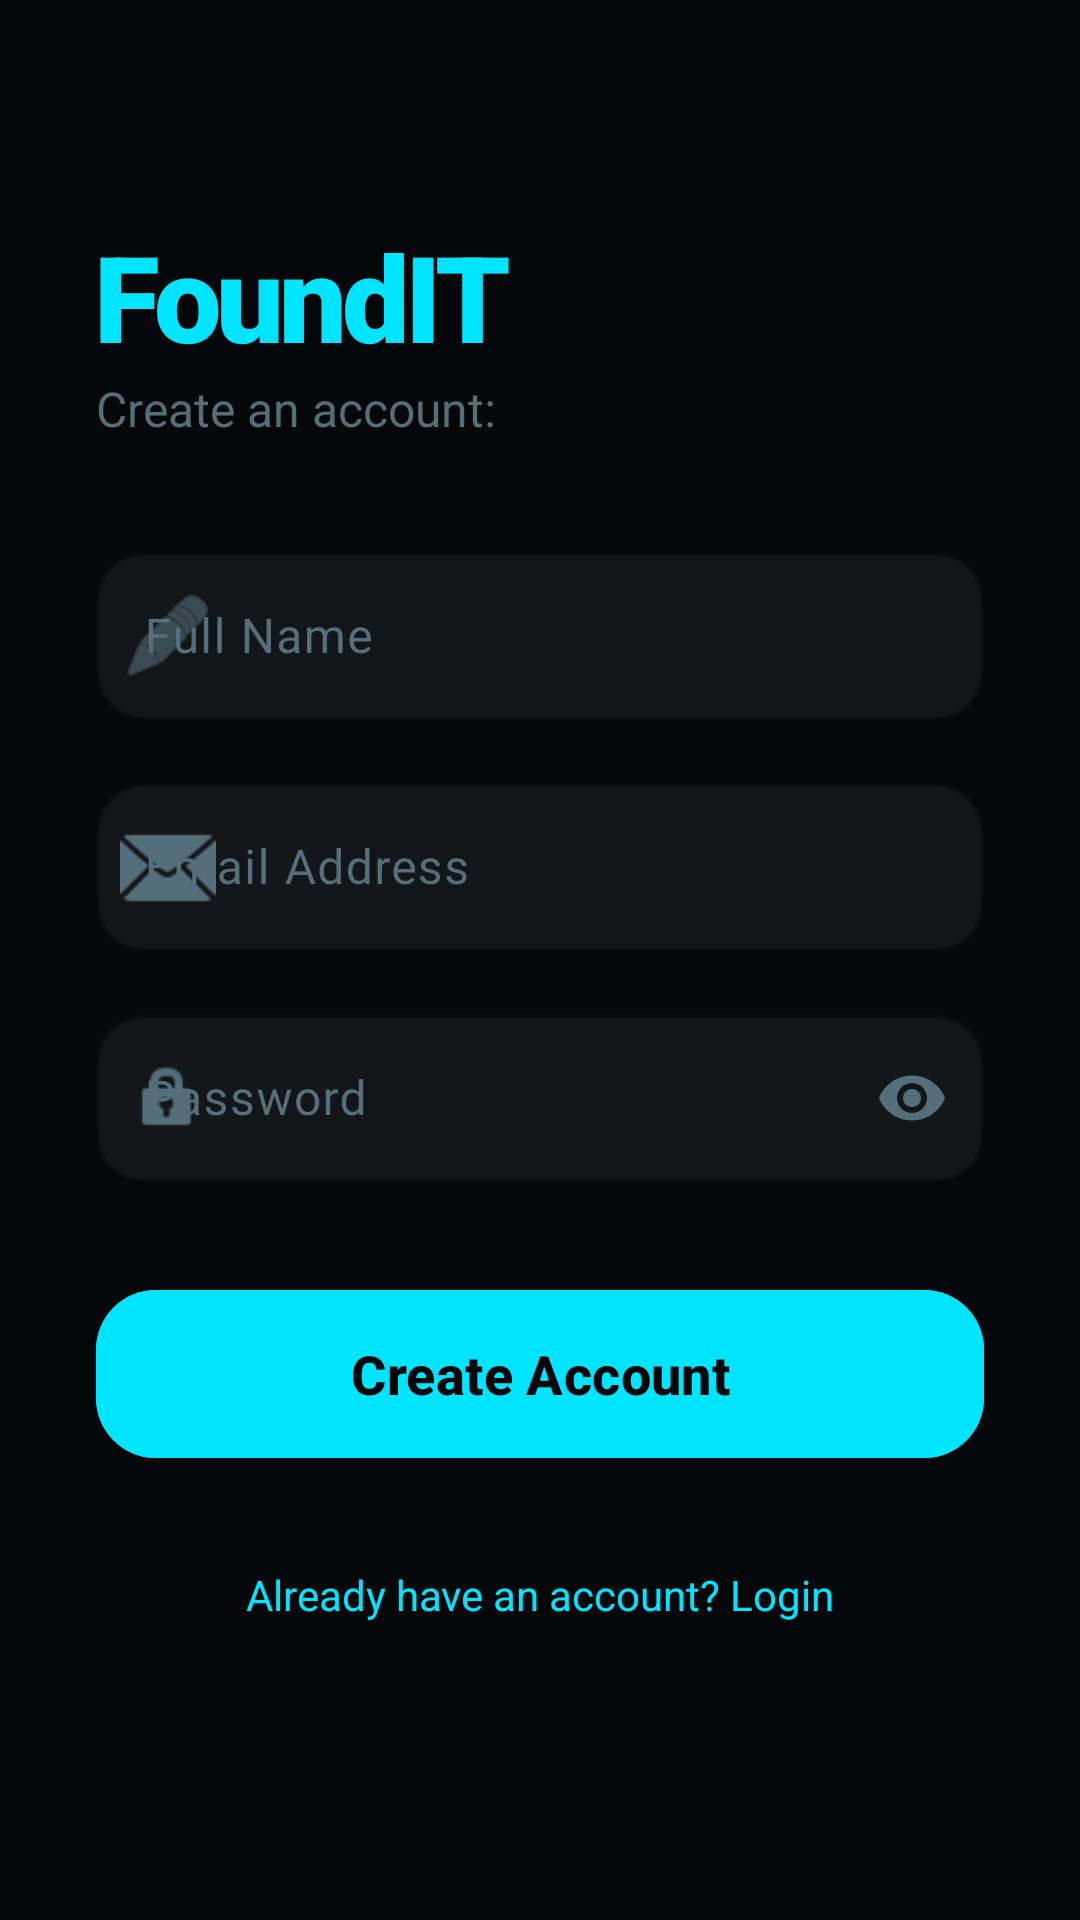

Layout XML and referenced resources for this Android screen:
<!-- AndroidManifest.xml: application theme Theme.FoundIT -->
<!-- res/layout/activity_register.xml -->
<?xml version="1.0" encoding="utf-8"?>
<androidx.constraintlayout.widget.ConstraintLayout xmlns:android="http://schemas.android.com/apk/res/android"
    xmlns:app="http://schemas.android.com/apk/res-auto"
    xmlns:tools="http://schemas.android.com/tools"
    android:layout_width="match_parent"
    android:layout_height="match_parent"
    android:background="#050708"
    android:padding="32dp">

    <TextView
        android:id="@+id/register_title"
        android:layout_width="wrap_content"
        android:layout_height="wrap_content"
        android:layout_marginTop="40dp"
        android:fontFamily="sans-serif-black"
        android:text="FoundIT"
        android:textColor="#00E5FF"
        android:textSize="40sp"
        android:letterSpacing="-0.04"
        app:layout_constraintStart_toStartOf="parent"
        app:layout_constraintTop_toTopOf="parent" />

    <TextView
        android:id="@+id/register_subtitle"
        android:layout_width="wrap_content"
        android:layout_height="wrap_content"
        android:text="Create an account:"
        android:textColor="#546E7A"
        android:textSize="16sp"
        app:layout_constraintStart_toStartOf="@+id/register_title"
        app:layout_constraintTop_toBottomOf="@+id/register_title" />

    <com.google.android.material.textfield.TextInputLayout
        android:id="@+id/name_layout"
        style="@style/Widget.Material3.TextInputLayout.OutlinedBox"
        android:layout_width="match_parent"
        android:layout_height="wrap_content"
        android:layout_marginTop="32dp"
        android:hint="Full Name"
        android:textColorHint="#546E7A"
        app:boxBackgroundColor="#121619"
        app:boxCornerRadiusBottomEnd="16dp"
        app:boxCornerRadiusBottomStart="16dp"
        app:boxCornerRadiusTopEnd="16dp"
        app:boxCornerRadiusTopStart="16dp"
        app:boxStrokeColor="#00E5FF"
        app:hintTextColor="#00E5FF"
        app:startIconDrawable="@android:drawable/ic_menu_edit"
        app:startIconTint="#546E7A"
        app:layout_constraintTop_toBottomOf="@+id/register_subtitle">

        <com.google.android.material.textfield.TextInputEditText
            android:id="@+id/edit_text_name"
            android:layout_width="match_parent"
            android:layout_height="wrap_content"
            android:inputType="textPersonName"
            android:textColor="#FFFFFF" />
    </com.google.android.material.textfield.TextInputLayout>

    <com.google.android.material.textfield.TextInputLayout
        android:id="@+id/email_register_layout"
        style="@style/Widget.Material3.TextInputLayout.OutlinedBox"
        android:layout_width="match_parent"
        android:layout_height="wrap_content"
        android:layout_marginTop="16dp"
        android:hint="Email Address"
        android:textColorHint="#546E7A"
        app:boxBackgroundColor="#121619"
        app:boxCornerRadiusBottomEnd="16dp"
        app:boxCornerRadiusBottomStart="16dp"
        app:boxCornerRadiusTopEnd="16dp"
        app:boxCornerRadiusTopStart="16dp"
        app:boxStrokeColor="#00E5FF"
        app:hintTextColor="#00E5FF"
        app:startIconDrawable="@android:drawable/ic_dialog_email"
        app:startIconTint="#546E7A"
        app:layout_constraintTop_toBottomOf="@+id/name_layout">

        <com.google.android.material.textfield.TextInputEditText
            android:id="@+id/edit_text_email_register"
            android:layout_width="match_parent"
            android:layout_height="wrap_content"
            android:inputType="textEmailAddress"
            android:textColor="#FFFFFF" />
    </com.google.android.material.textfield.TextInputLayout>

    <com.google.android.material.textfield.TextInputLayout
        android:id="@+id/password_register_layout"
        style="@style/Widget.Material3.TextInputLayout.OutlinedBox"
        android:layout_width="match_parent"
        android:layout_height="wrap_content"
        android:layout_marginTop="16dp"
        android:hint="Password"
        android:textColorHint="#546E7A"
        app:boxBackgroundColor="#121619"
        app:boxCornerRadiusBottomEnd="16dp"
        app:boxCornerRadiusBottomStart="16dp"
        app:boxCornerRadiusTopEnd="16dp"
        app:boxCornerRadiusTopStart="16dp"
        app:boxStrokeColor="#00E5FF"
        app:hintTextColor="#00E5FF"
        app:passwordToggleEnabled="true"
        app:passwordToggleTint="#546E7A"
        app:startIconDrawable="@android:drawable/ic_lock_idle_lock"
        app:startIconTint="#546E7A"
        app:layout_constraintTop_toBottomOf="@+id/email_register_layout">

        <com.google.android.material.textfield.TextInputEditText
            android:id="@+id/edit_text_password_register"
            android:layout_width="match_parent"
            android:layout_height="wrap_content"
            android:inputType="textPassword"
            android:textColor="#FFFFFF" />
    </com.google.android.material.textfield.TextInputLayout>

    <com.google.android.material.button.MaterialButton
        android:id="@+id/button_register"
        android:layout_width="match_parent"
        android:layout_height="64dp"
        android:layout_marginTop="32dp"
        android:backgroundTint="#00E5FF"
        android:text="Create Account"
        android:textAllCaps="false"
        android:textColor="#050708"
        android:textSize="18sp"
        android:textStyle="bold"
        app:cornerRadius="20dp"
        app:layout_constraintTop_toBottomOf="@+id/password_register_layout" />

    <TextView
        android:id="@+id/text_view_login"
        android:layout_width="wrap_content"
        android:layout_height="wrap_content"
        android:layout_marginTop="24dp"
        android:padding="8dp"
        android:text="Already have an account? Login"
        android:textColor="#00E5FF"
        android:textSize="14sp"
        app:layout_constraintEnd_toEndOf="parent"
        app:layout_constraintStart_toStartOf="parent"
        app:layout_constraintTop_toBottomOf="@+id/button_register" />

</androidx.constraintlayout.widget.ConstraintLayout>
<!-- resources referenced by this layout -->
<resources>
  <style name="Theme.FoundIT" parent="Base.Theme.FoundIT" />
  <style name="Base.Theme.FoundIT" parent="Theme.Material3.DayNight.NoActionBar">
          
  
          
          
      </style>
</resources>
